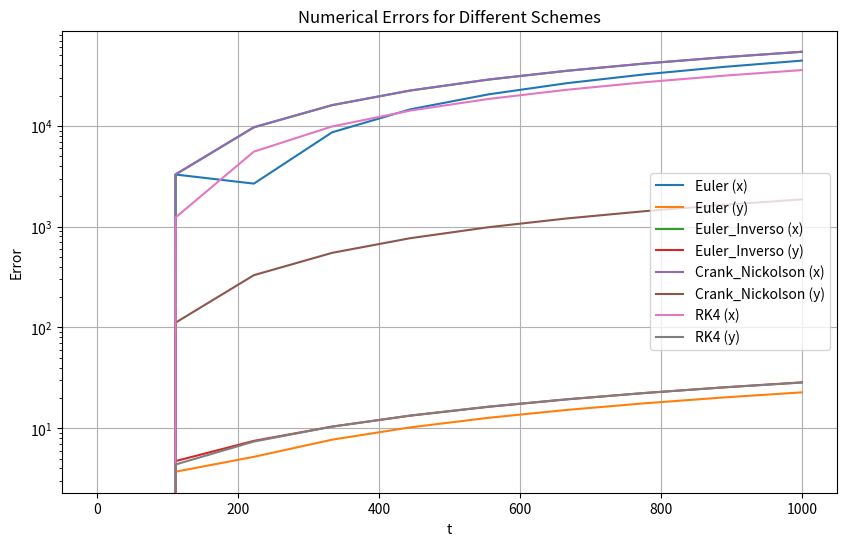
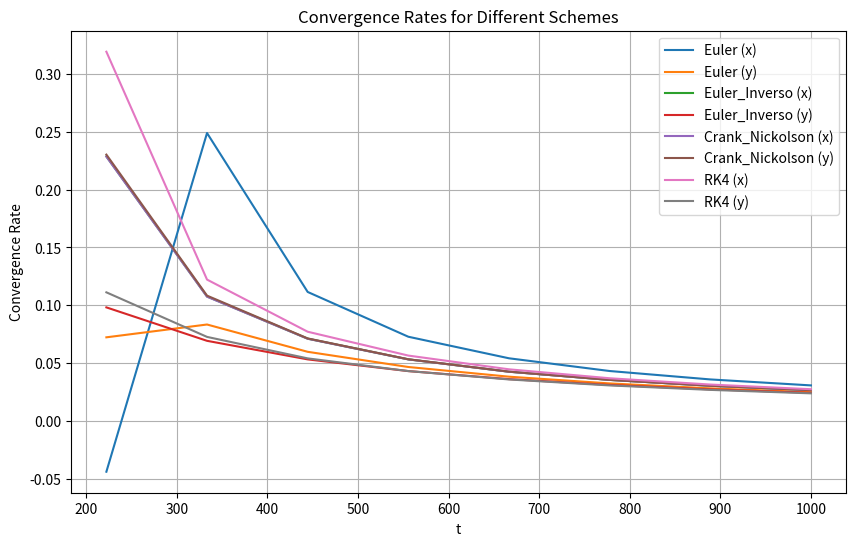

These charts were generated, in order, by the following Python code:
from numpy import array, zeros, linspace, concatenate, float64, log
import matplotlib.pyplot as plt
from scipy.optimize import fsolve


################################################# FUNCIONES #######################################################
# KEPLER
def Kepler(U, t): 
    x = U[0]; y = U[1]; dxdt = U[2]; dydt = U[3]
    d = ( x**2  +y**2 )**1.5
    return array([dxdt, dydt, -x/d, -y/d])

# Problema CAUCHY
def Cauchy_problem(F, t, U0, Esquema):  
    N = len(t) - 1
    Nv = len(U0)
    U = zeros((N+1, Nv), dtype=float64) 
    U[0, :] = U0
    for n in range(N): 
        U[n+1, :] = Esquema(U[n, :], t[n+1] - t[n], t[n], F) 
    return U

# Esquema EULER EXPLÍCITO
def Euler(U, dt, t, F):
    return U + dt * F(U, t)

# Esquema RUNGE-KUTTA órden 4
def RK4(U, dt, t, F):
    k1 = F(U, t)
    k2 = F(U + k1 * dt/2, t + dt/2)
    k3 = F(U + k2 * dt/2, t + dt/2)
    k4 = F(U + k3 * dt, t + dt/2)
    return U + (dt/6) * (k1 + 2*k2 + 2*k3 + k4)



# Esquema implícito CRANK-NICKOLSON
def Crank_Nickolson(U, dt, t, F): 
    def G(X):
        return X - U - dt/2 * (F(X, t) + F(U, t))
    return fsolve(G, U)

# Esquema implícito EULER IMPLÍCITO
def Euler_Inverso(U, dt, t, F): 
    def G(X):
        return X - U - dt * F(X, t)
    return fsolve(G, U)

def Richardson(U, dt, t, F): #Extrapolación de Richardson
    U1 = Euler(U, dt/2, t, F)
    U2 = Euler(U1, dt/2, t, F)
    return U2 + (U2 - U1)/15

# Function to evaluate errors using Richardson extrapolation
def evaluate_errors(F, t, U0, Esquema):
    U = Cauchy_problem(F, t, U0, Esquema)
    U_richardson = Cauchy_problem(F, t, U0, Richardson)
    errors = abs(U - U_richardson)
    return errors

# Function to evaluate numerical error for different schemes
def evaluate_numerical_error(F, t, U0):
    schemes = [Euler, Euler_Inverso, Crank_Nickolson, RK4]
    errors = {}
    for scheme in schemes:
        errors[scheme.__name__] = evaluate_errors(F, t, U0, scheme)
    return errors

# Function to evaluate convergence rate
def evaluate_convergence_rate(F, t, U0):
    schemes = [Euler, Euler_Inverso, Crank_Nickolson, RK4]
    rates = {}
    for scheme in schemes:
        errors = evaluate_errors(F, t, U0, scheme)
        dt = t[1] - t[0]
        rate = log(errors[1:] / errors[:-1]) / log(dt)
        rates[scheme.__name__] = rate
    return rates


################################################### CÓDIGO ########################################################
# Example usage
t = linspace(0, 1000, 10)
U0 = array([1, 0, 0, 1], dtype=float64)
errors = evaluate_numerical_error(Kepler, t, U0)
rates = evaluate_convergence_rate(Kepler, t, U0)


################################################# GRÁFICAS #########################################################
# Gráfica de errores
plt.figure(figsize=(10, 6))
for scheme, error in errors.items():
    plt.plot(t, error[:, 0], label=f'{scheme} (x)')
    plt.plot(t, error[:, 1], label=f'{scheme} (y)')
plt.yscale('log')
plt.xlabel('t')
#plt.xlim([0, 10])
plt.ylabel('Error')
plt.title('Numerical Errors for Different Schemes')
plt.legend()
plt.grid(True)
plt.show()

# Gráfica de convergence rates
plt.figure(figsize=(10, 6))
for scheme, rate in rates.items():
    plt.plot(t[1:], rate[:, 0], label=f'{scheme} (x)')
    plt.plot(t[1:], rate[:, 1], label=f'{scheme} (y)')
plt.xlabel('t')
plt.ylabel('Convergence Rate')
plt.title('Convergence Rates for Different Schemes')
plt.legend()
plt.grid(True)
plt.show()